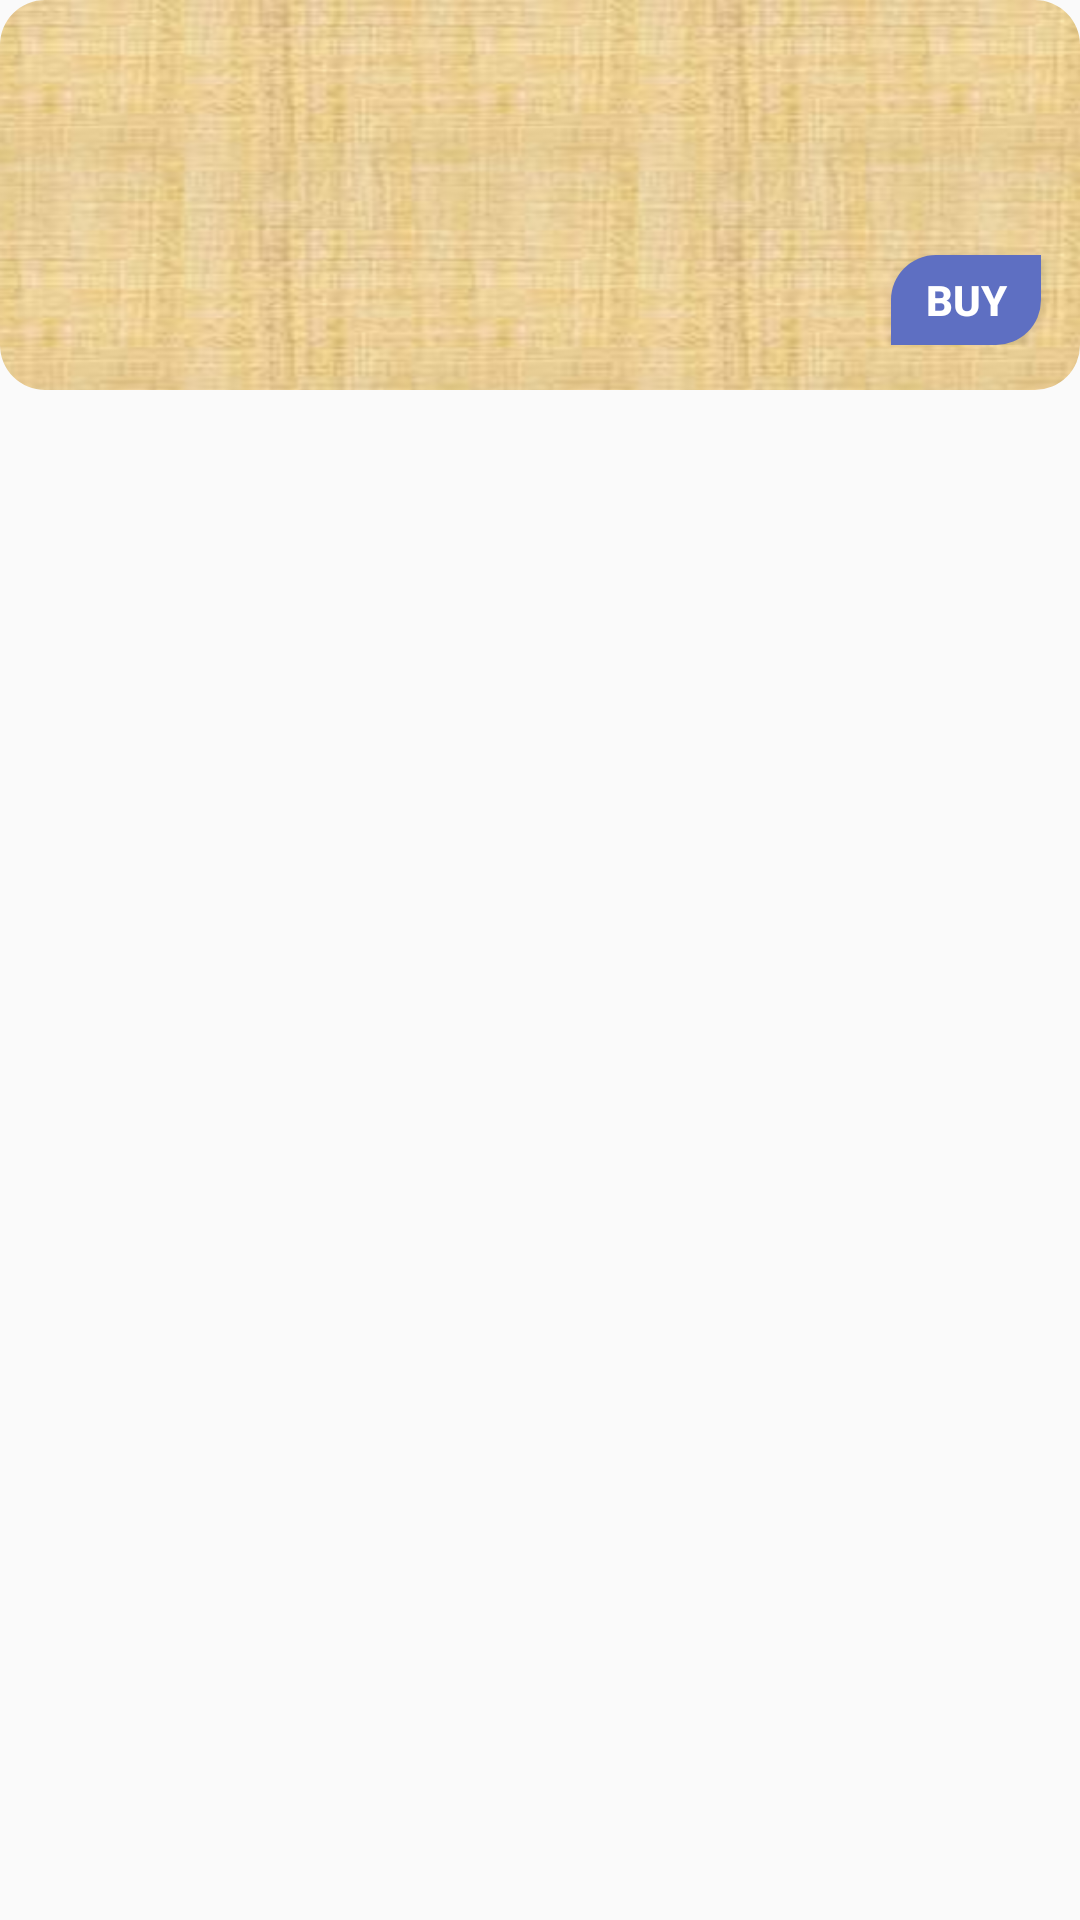

The Android layout XML behind this screen, and the referenced resources:
<!-- AndroidManifest.xml: application theme AppTheme -->
<!-- res/layout/recyclerview_courses_api.xml -->
<?xml version="1.0" encoding="utf-8"?>
<RelativeLayout xmlns:android="http://schemas.android.com/apk/res/android"
    android:layout_width="match_parent"
    android:layout_height="130dp"
    xmlns:app="http://schemas.android.com/apk/res-auto"
    android:layout_margin="6dp"
    android:clickable="true"
    android:foreground="?android:attr/selectableItemBackground"
    android:id="@+id/api_info_container">

    <com.google.android.material.imageview.ShapeableImageView
        android:layout_width="match_parent"
        android:layout_height="130dp"
        app:shapeAppearanceOverlay="@style/roundedImageView"
        android:scaleType="fitXY"
        app:srcCompat="@drawable/courses_texture" />

    <LinearLayout
        android:layout_width="match_parent"
        android:layout_height="match_parent"
        android:layout_marginRight="8dp"
        android:layout_marginTop="10dp"
        android:layout_marginBottom="10dp"
        android:orientation="vertical">

        <LinearLayout
            android:layout_width="wrap_content"
            android:layout_height="wrap_content"
            android:orientation="horizontal">

            <ImageView
                android:id="@+id/courses_icon"
                android:layout_width="70dp"
                android:layout_height="70dp"
                android:layout_marginLeft="8dp"/>

            <TextView
                android:id="@+id/course_name"
                android:layout_width="wrap_content"
                android:layout_height="wrap_content"
                android:textColor="@color/colorText"
                android:layout_gravity="center_vertical"
                android:textSize="@dimen/itemHeaderTextSize"
                android:layout_marginLeft="8dp"
                android:fontFamily="sans-serif"
                android:textStyle="bold"/>

        </LinearLayout>

        <RelativeLayout
            android:layout_width="wrap_content"
            android:layout_height="wrap_content">

            <TextView
                android:id="@+id/course_price"
                android:layout_width="wrap_content"
                android:layout_height="wrap_content"
                android:layout_marginTop="10dp"
                android:textColor="@color/colorPrimary"
                android:layout_alignParentLeft="true"
                android:textSize="@dimen/itemHeaderTextSize"
                android:layout_marginLeft="25dp"
                android:textStyle="bold" />

            <Button
                android:id="@+id/course_buy"
                android:layout_width="50dp"
                android:layout_height="30dp"
                android:text="@string/buy_now"
                android:textColor="@color/colorWhite"
                android:textStyle="bold"
                android:background="@drawable/bg_rectangle_button_card"
                android:layout_marginTop="5dp"
                android:layout_marginRight="5dp"
                android:layout_alignParentRight="true" />

        </RelativeLayout>

    </LinearLayout>
</RelativeLayout>
<!-- resources referenced by this layout -->
<resources>
  <color name="colorPrimary">#5e6fc2</color>
  <color name="colorText">#121212</color>
  <color name="colorWhite">#ffffffff</color>
  <dimen name="itemHeaderTextSize">16sp</dimen>
  <!-- drawable bg_rectangle_button_card (drawable) -->
  <?xml version="1.0" encoding="utf-8"?>
  <shape xmlns:android="http://schemas.android.com/apk/res/android">
      <solid android:color="@color/colorPrimary"/>
      <corners  android:bottomLeftRadius="0dp"
          android:bottomRightRadius="15dp"
          android:topLeftRadius="15dp"
          android:topRightRadius="0dp"/>
      <padding android:left="0dp"
          android:bottom="0dp"
          android:right="0dp"
          android:top="0dp"/>
  </shape>
  <!-- drawable courses_texture: png bitmap (drawable, 141995 bytes) -->
  <string name="buy_now">Buy</string>
  <style name="roundedImageView" parent="">
          <item name="cornerFamily">rounded</item>
          <item name="cornerSize">15dp</item>
      </style>
  <style name="AppTheme" parent="Theme.AppCompat.Light.DarkActionBar">
          
          <item name="colorPrimary">@color/colorPrimary</item>
          <item name="colorPrimaryDark">@color/colorPrimary</item>
          <item name="colorAccent">@color/colorAccent</item>
          <item name="colorSurface">@color/colorAccent</item>
          <item name="actionMenuTextAppearance">@style/ActionBar.nameText</item>
          
      </style>
  <color name="colorAccent">#121212</color>
  <style name="ActionBar.nameText" parent="TextAppearance.AppCompat.Widget.ActionBar.Title">
          <item name="android:textSize">16sp</item>
      </style>
</resources>
